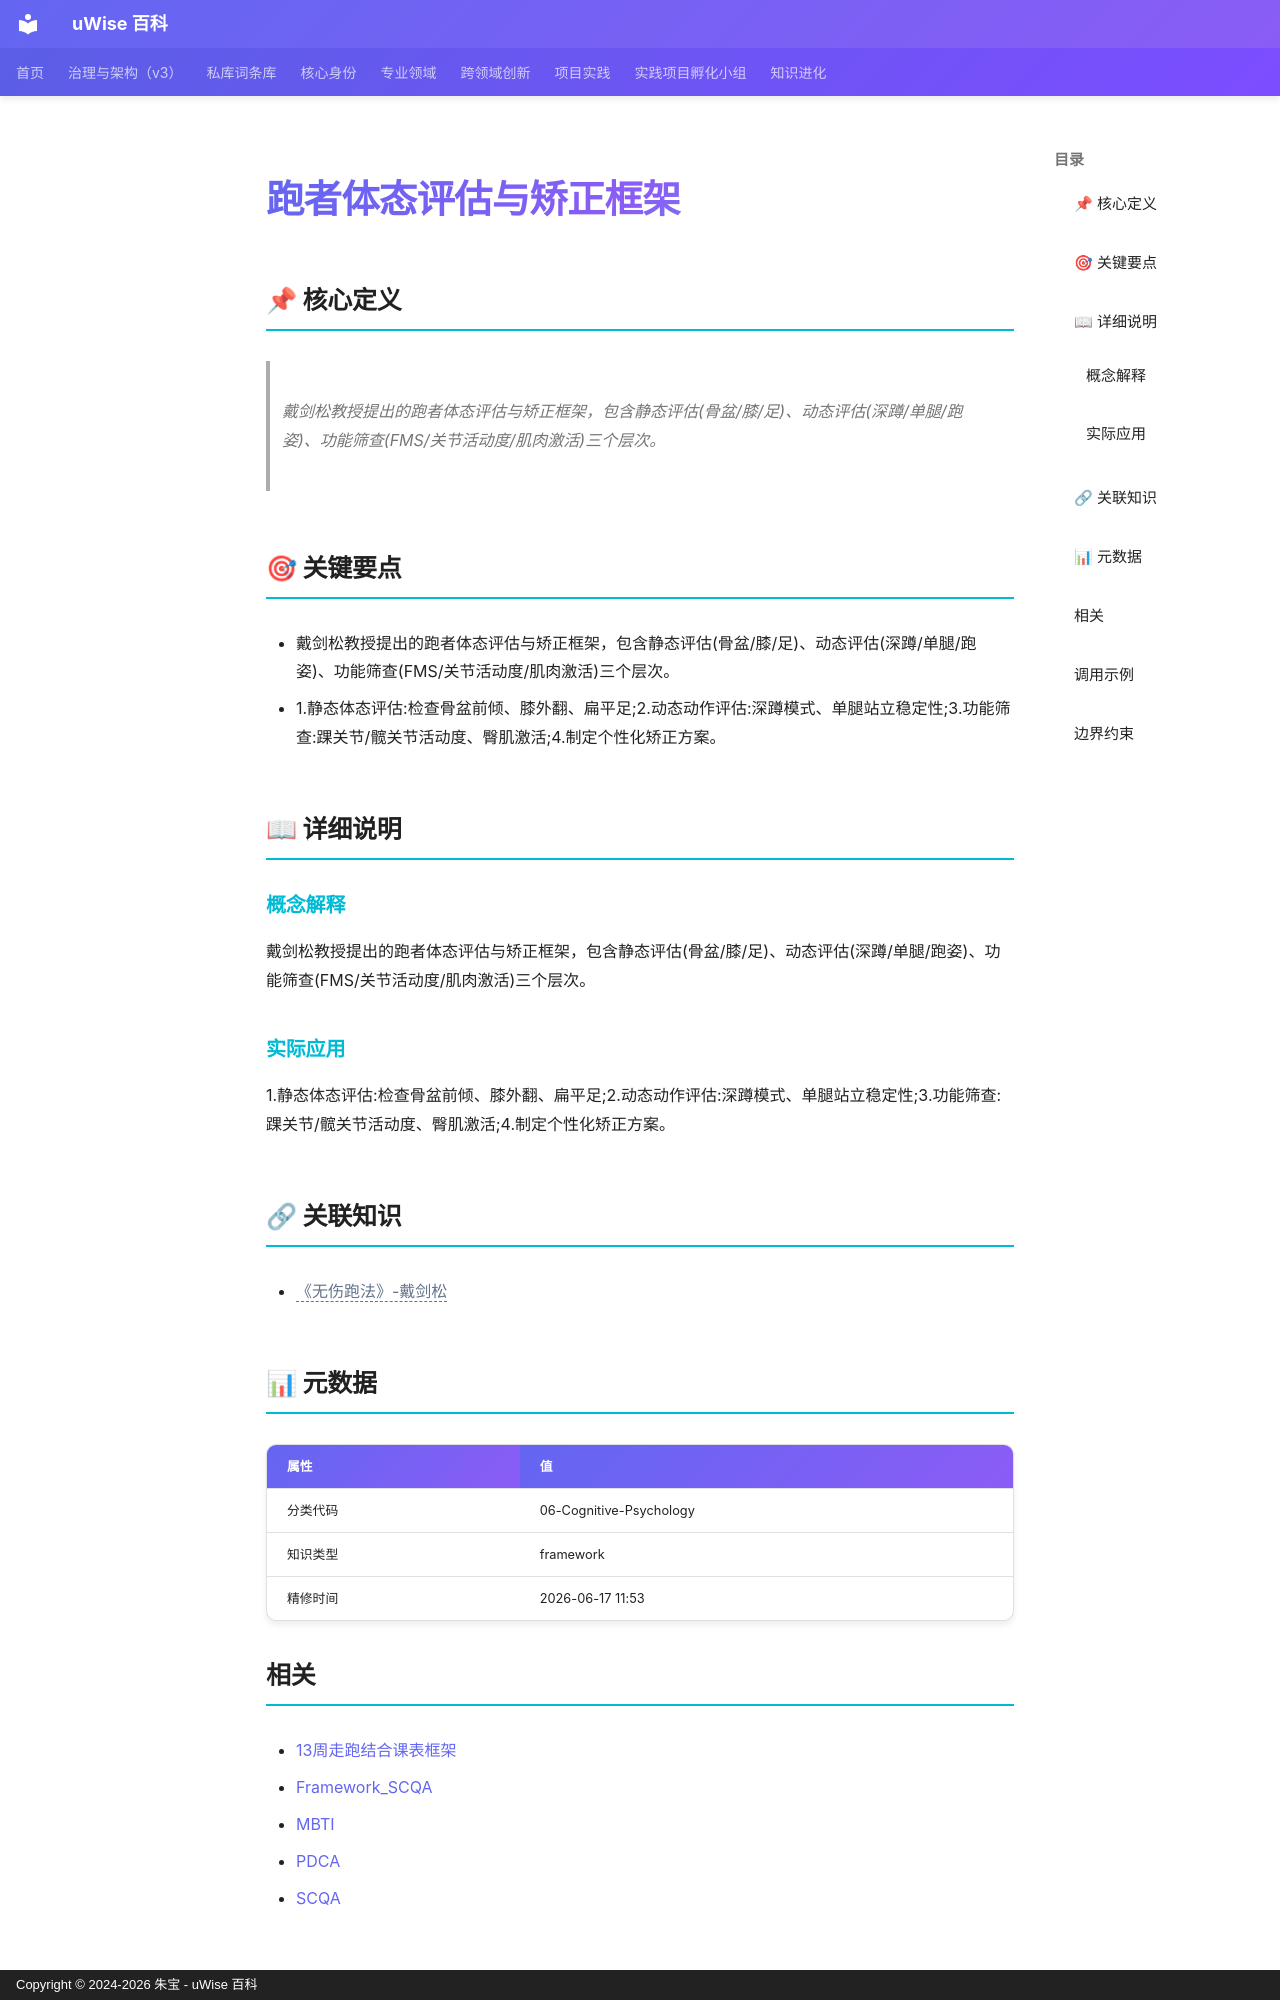

repository: zhubao315/uWise · page: vault-encyclopedia/md-bb2ee2eb/index.html · generator: mkdocs · copyright: Copyright © 2024-2026 朱宝 - uWise 百科

---
title: "跑者体态评估与矫正框架"
description: "戴剑松教授提出的跑者体态评估与矫正框架，包含静态评估(骨盆/膝/足)、动态评估(深蹲/单腿/跑姿)、功能筛查(FMS/关节活动度/肌肉激活)三个层次。"
---

# 跑者体态评估与矫正框架

## 📌 核心定义

> 戴剑松教授提出的跑者体态评估与矫正框架，包含静态评估(骨盆/膝/足)、动态评估(深蹲/单腿/跑姿)、功能筛查(FMS/关节活动度/肌肉激活)三个层次。

## 🎯 关键要点

- 戴剑松教授提出的跑者体态评估与矫正框架，包含静态评估(骨盆/膝/足)、动态评估(深蹲/单腿/跑姿)、功能筛查(FMS/关节活动度/肌肉激活)三个层次。
- 1.静态体态评估:检查骨盆前倾、膝外翻、扁平足;2.动态动作评估:深蹲模式、单腿站立稳定性;3.功能筛查:踝关节/髋关节活动度、臀肌激活;4.制定个性化矫正方案。

## 📖 详细说明

### 概念解释
戴剑松教授提出的跑者体态评估与矫正框架，包含静态评估(骨盆/膝/足)、动态评估(深蹲/单腿/跑姿)、功能筛查(FMS/关节活动度/肌肉激活)三个层次。


### 实际应用

1.静态体态评估:检查骨盆前倾、膝外翻、扁平足;2.动态动作评估:深蹲模式、单腿站立稳定性;3.功能筛查:踝关节/髋关节活动度、臀肌激活;4.制定个性化矫正方案。

## 🔗 关联知识

- <span class="uw-unresolved" data-target="《无伤跑法》-戴剑松" title="未解析的双链目标：《无伤跑法》-戴剑松">《无伤跑法》-戴剑松</span>

## 📊 元数据

| 属性 | 值 |
|------|-----|
| 分类代码 | 06-Cognitive-Psychology |
| 知识类型 | framework |
| 精修时间 | 2026-06-17 11:53 |

## 相关

- [13周走跑结合课表框架](../13-md-97653f21/)
- [Framework_SCQA](../framework-scqa-2133624c/)
- [MBTI](../mbti-eff76769/)
- [PDCA](../pdca-md-95d4004f/)
- [SCQA](../scqa-a56c6bef/)

---
